Image classification data set "hospital_1" (fahadjamil567/Gastric_Cancer-Model on GitHub). Class labels (8): ADI, DEB, LYM, MUC, MUS, NOR, STR, TUM.

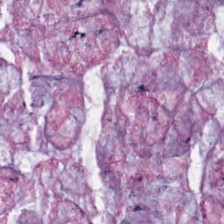
Label: DEB

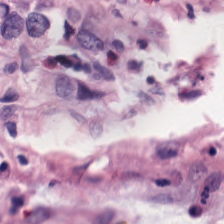
Label: NOR

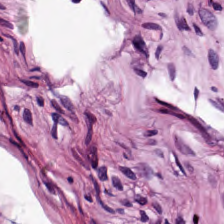
Label: STR

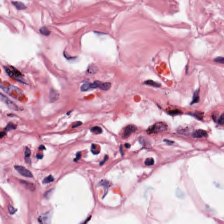
Label: MUS

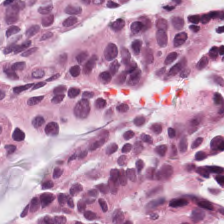
Label: LYM

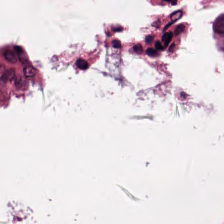
Label: MUC
